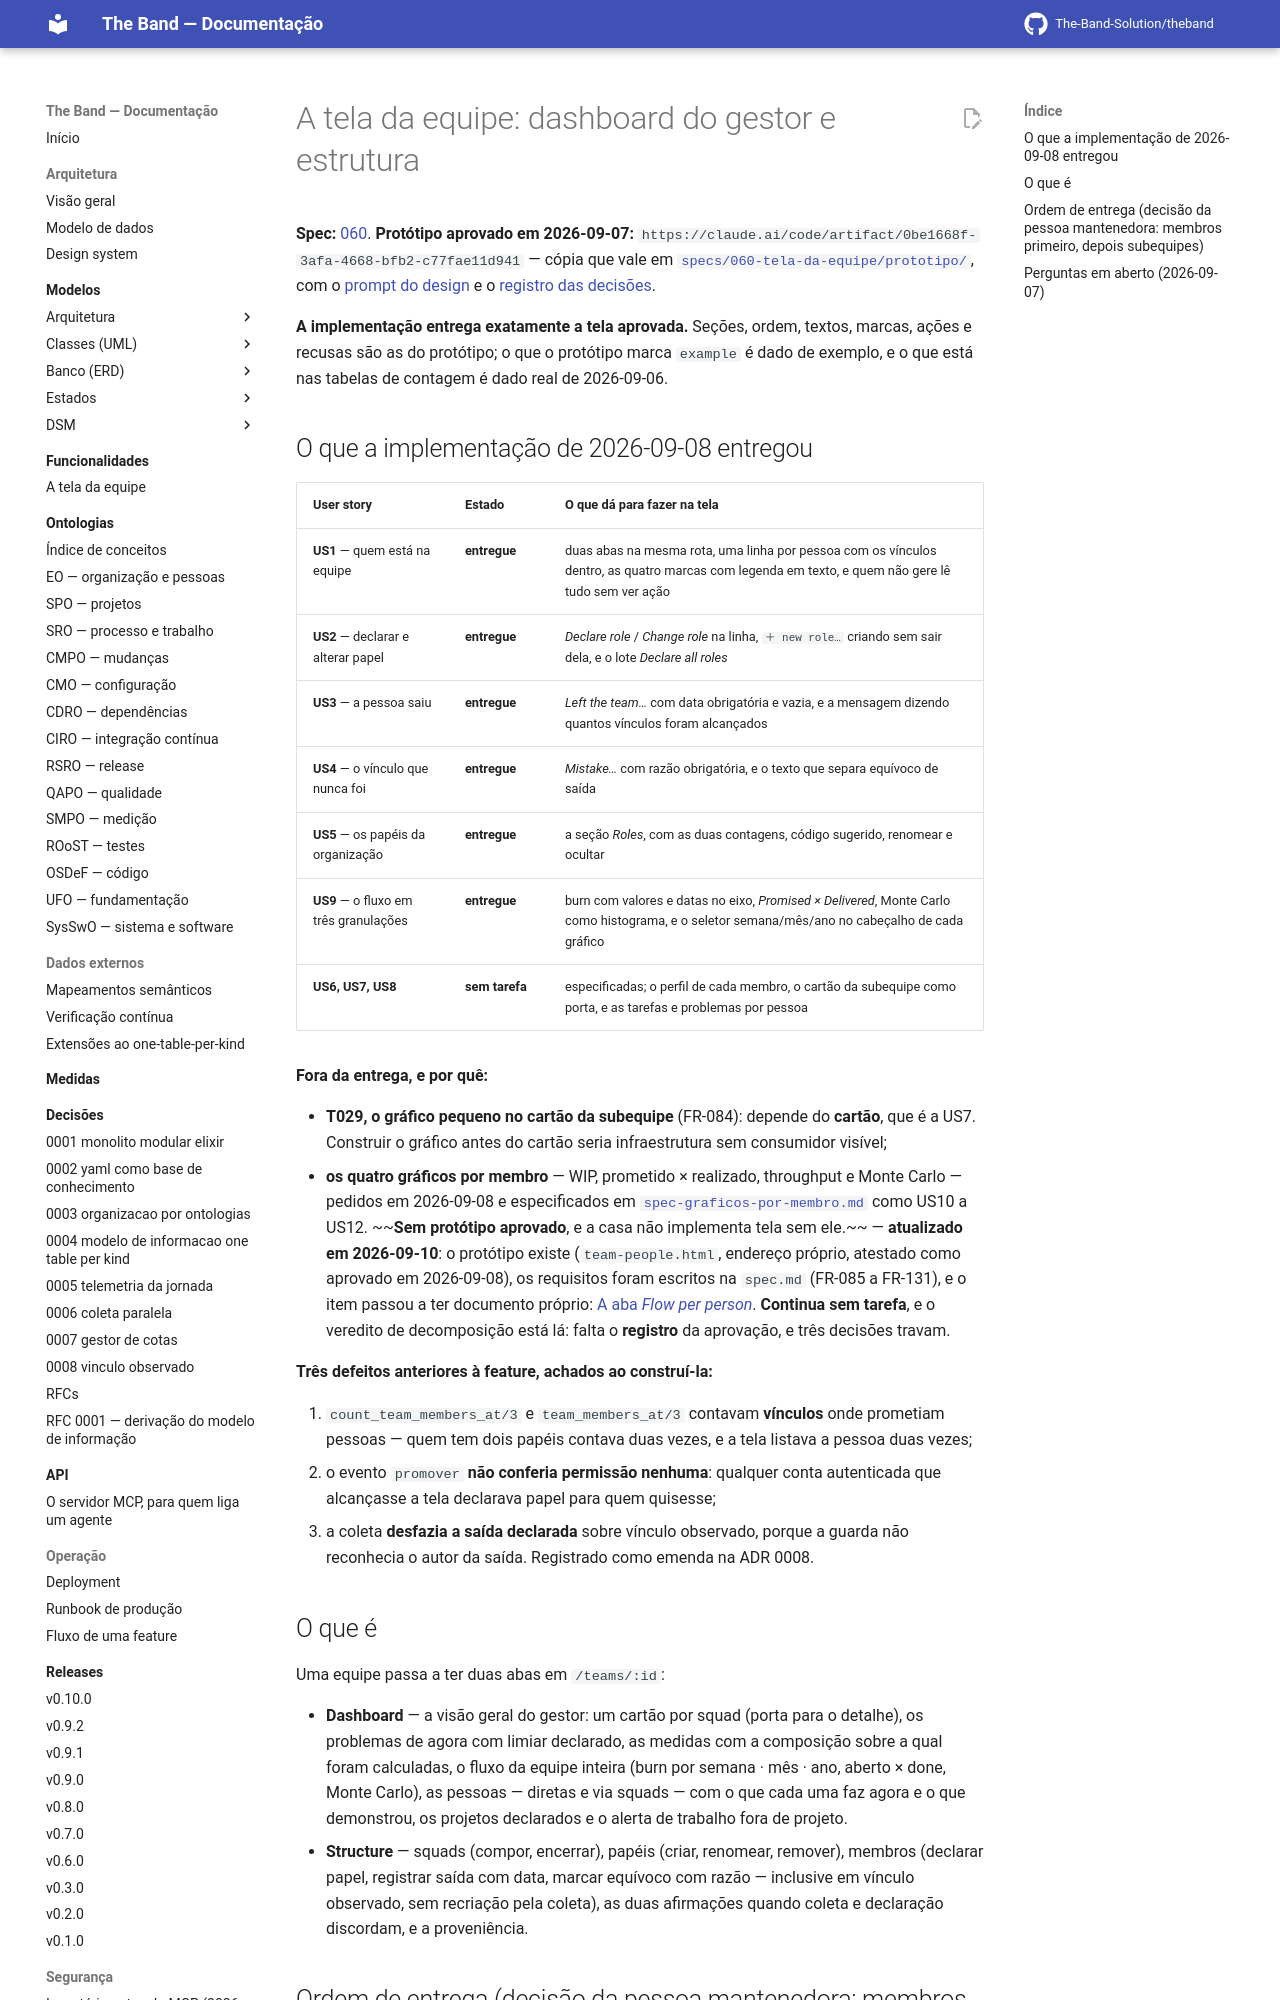

repository: The-Band-Solution/theband · page: developers/backlog/tela-da-equipe/index.html · generator: mkdocs

# A tela da equipe: dashboard do gestor e estrutura

**Spec:** [060](../../specs/060-tela-da-equipe/spec.md). **Protótipo aprovado em 2026-09-07:**
`https://claude.ai/code/artifact/0be1668f-3afa-4668-bfb2-c77fae11d941` — cópia que vale em
[`specs/060-tela-da-equipe/prototipo/`](../../specs/060-tela-da-equipe/prototipo/), com o
[prompt do design](../../specs/060-tela-da-equipe/prototipo/PROMPT.md) e o
[registro das decisões](../../specs/060-tela-da-equipe/prototipo/README.md).

**A implementação entrega exatamente a tela aprovada.** Seções, ordem, textos, marcas, ações
e recusas são as do protótipo; o que o protótipo marca `example` é dado de exemplo, e o que
está nas tabelas de contagem é dado real de 2026-09-06.

## O que a implementação de 2026-09-08 entregou

| User story | Estado | O que dá para fazer na tela |
|---|---|---|
| **US1** — quem está na equipe | **entregue** | duas abas na mesma rota, uma linha por pessoa com os vínculos dentro, as quatro marcas com legenda em texto, e quem não gere lê tudo sem ver ação |
| **US2** — declarar e alterar papel | **entregue** | *Declare role* / *Change role* na linha, `＋ new role…` criando sem sair dela, e o lote *Declare all roles* |
| **US3** — a pessoa saiu | **entregue** | *Left the team…* com data obrigatória e vazia, e a mensagem dizendo quantos vínculos foram alcançados |
| **US4** — o vínculo que nunca foi | **entregue** | *Mistake…* com razão obrigatória, e o texto que separa equívoco de saída |
| **US5** — os papéis da organização | **entregue** | a seção *Roles*, com as duas contagens, código sugerido, renomear e ocultar |
| **US9** — o fluxo em três granulações | **entregue** | burn com valores e datas no eixo, *Promised × Delivered*, Monte Carlo como histograma, e o seletor semana/mês/ano no cabeçalho de cada gráfico |
| **US6, US7, US8** | **sem tarefa** | especificadas; o perfil de cada membro, o cartão da subequipe como porta, e as tarefas e problemas por pessoa |

**Fora da entrega, e por quê:**

- **T029, o gráfico pequeno no cartão da subequipe** (FR-084): depende do **cartão**, que é a
  US7. Construir o gráfico antes do cartão seria infraestrutura sem consumidor visível;
- **os quatro gráficos por membro** — WIP, prometido × realizado, throughput e Monte Carlo —
  pedidos em 2026-09-08 e especificados em
  [`spec-graficos-por-membro.md`](../../specs/060-tela-da-equipe/spec-graficos-por-membro.md)
  como US10 a US12. ~~**Sem protótipo aprovado**, e a casa não implementa tela sem ele.~~ —
  **atualizado em 2026-09-10**: o protótipo existe (`team-people.html`, endereço próprio,
  atestado como aprovado em 2026-09-08), os requisitos foram escritos na `spec.md` (FR-085 a
  FR-131), e o item passou a ter documento próprio:
  [A aba *Flow per person*](tela-da-equipe-fluxo-por-pessoa.md). **Continua sem tarefa**, e o
  veredito de decomposição está lá: falta o **registro** da aprovação, e três decisões travam.

**Três defeitos anteriores à feature, achados ao construí-la:**

1. `count_team_members_at/3` e `team_members_at/3` contavam **vínculos** onde prometiam
   pessoas — quem tem dois papéis contava duas vezes, e a tela listava a pessoa duas vezes;
2. o evento `promover` **não conferia permissão nenhuma**: qualquer conta autenticada que
   alcançasse a tela declarava papel para quem quisesse;
3. a coleta **desfazia a saída declarada** sobre vínculo observado, porque a guarda não
   reconhecia o autor da saída. Registrado como emenda na ADR 0008.
